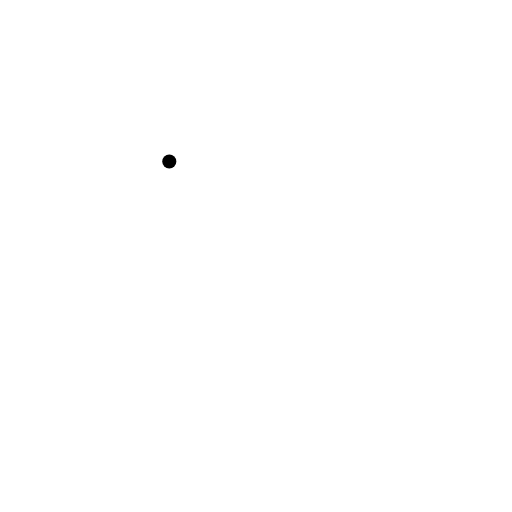
t = 0.00 s
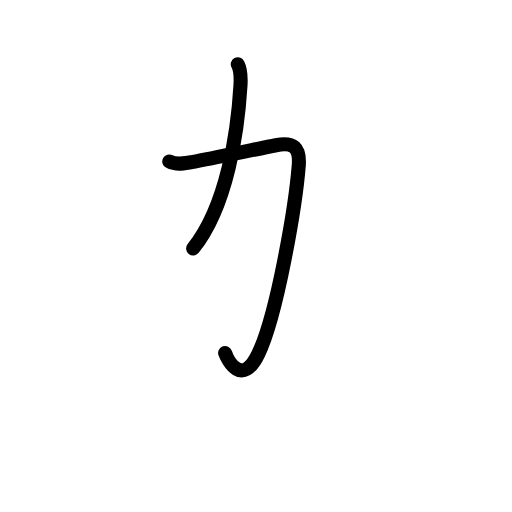
t = 1.80 s
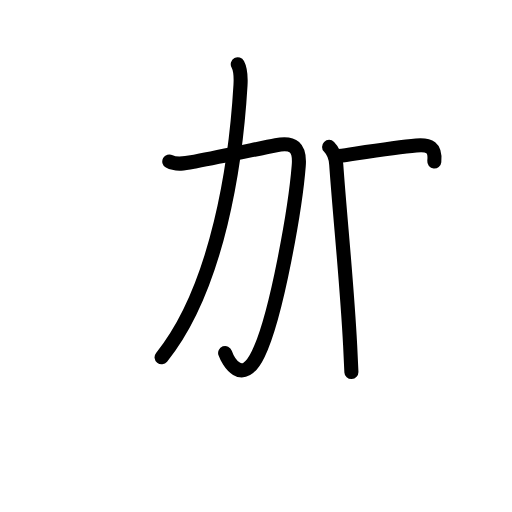
t = 3.60 s
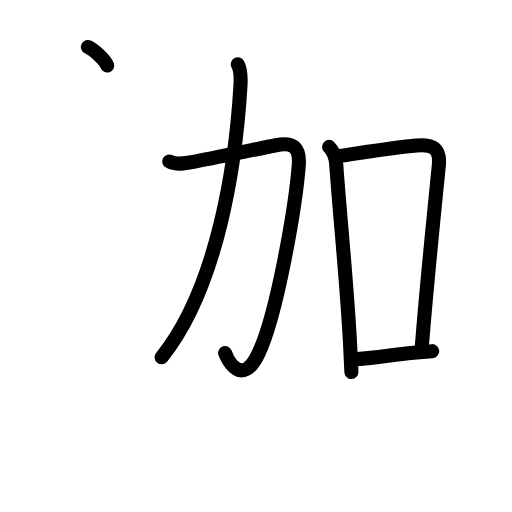
t = 5.40 s
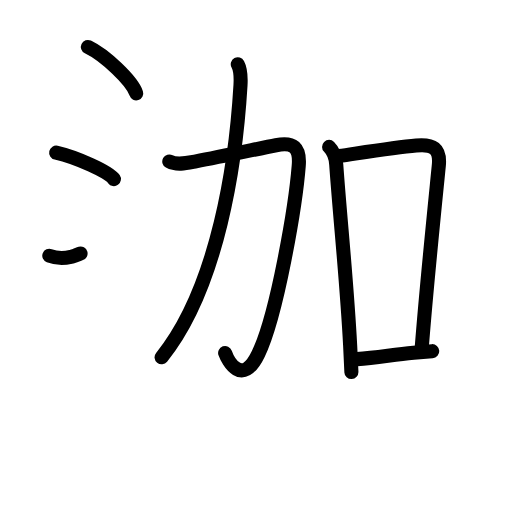
t = 7.20 s
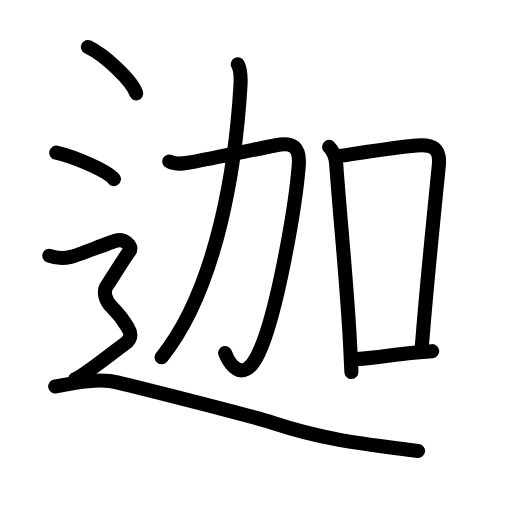
t = 9.00 s

The animated SVG that drew these frames (rendered in a browser with its animation timeline set to each time). Animation: 34 SMIL elements (animate=34); one cycle of 9.00 s.

<?xml version="1.0" encoding="UTF-8"?>
<!--
AniKanjiVG is licensed by CC-BY-SA Paul C. Sommerhoff (https://bitbucket.org/sommerhoff/anikanjivg).
AniKanjiVG uses KanjiVG which is licensed by CC-BY-SA Ulrich Apel (http://kanjivg.tagaini.net).
See also http://creativecommons.org/licenses/by-sa/3.0/
-->
<svg xmlns:kvg='http://kanjivg.tagaini.net' xmlns='http://www.w3.org/2000/svg' width='109' height='109' viewBox='0 0 109 109' style='fill:none;stroke:#000000;stroke-width:3;stroke-linecap:round;stroke-linejoin:round;' id="kvg:kanji_08fe6"><g id="kvg:08fe6" kvg:element="迦"><g id="kvg:08fe6-g1" kvg:element="加"><g id="kvg:08fe6-g2" kvg:element="力" kvg:position="left"><path id="kvg:08fe6-s1" kvg:type="㇆" d="M36.04,34.37c1.67,0.92,3.96,0.31,5.68-0.01c5.33-1.01,13.17-2.67,17.03-3.44c3.72-0.74,5.16,0.47,4.85,4.34c-0.68,8.6-4.62,31.79-8.61,40.07c-3.46,7.18-6.49,1.42-7.06-0.18"><animate attributeName="d" begin="0.0s" dur="0.2s" from="M36.04,34.37C36.04,34.37,36.04,34.37,36.04,34.37" to="M36.04,34.37c1.67,0.92,3.96,0.31,5.68-0.01" />
<animate attributeName="d" begin="0.2s" dur="0.2s" from="M36.04,34.37c1.67,0.92,3.96,0.31,5.68-0.01c0,0,0,0,0,0,0" to="M36.04,34.37c1.67,0.92,3.96,0.31,5.68-0.01c5.33-1.01,13.17-2.67,17.03-3.44" />
<animate attributeName="d" begin="0.4s" dur="0.2s" from="M36.04,34.37c1.67,0.92,3.96,0.31,5.68-0.01c5.33-1.01,13.17-2.67,17.03-3.44c0,0,0,0,0,0,0" to="M36.04,34.37c1.67,0.92,3.96,0.31,5.68-0.01c5.33-1.01,13.17-2.67,17.03-3.44c3.72-0.74,5.16,0.47,4.85,4.34" />
<animate attributeName="d" begin="0.6000000000000001s" dur="0.2s" from="M36.04,34.37c1.67,0.92,3.96,0.31,5.68-0.01c5.33-1.01,13.17-2.67,17.03-3.44c3.72-0.74,5.16,0.47,4.85,4.34c0,0,0,0,0,0,0" to="M36.04,34.37c1.67,0.92,3.96,0.31,5.68-0.01c5.33-1.01,13.17-2.67,17.03-3.44c3.72-0.74,5.16,0.47,4.85,4.34c-0.68,8.6-4.62,31.79-8.61,40.07" />
<animate attributeName="d" begin="0.8s" dur="0.2s" from="M36.04,34.37c1.67,0.92,3.96,0.31,5.68-0.01c5.33-1.01,13.17-2.67,17.03-3.44c3.72-0.74,5.16,0.47,4.85,4.34c-0.68,8.6-4.62,31.79-8.61,40.07c0,0,0,0,0,0,0" to="M36.04,34.37c1.67,0.92,3.96,0.31,5.68-0.01c5.33-1.01,13.17-2.67,17.03-3.44c3.72-0.74,5.16,0.47,4.85,4.34c-0.68,8.6-4.62,31.79-8.61,40.07c-3.46,7.18-6.49,1.42-7.06-0.18" />
</path>
<path id="kvg:08fe6-s2" kvg:type="㇒" d="M50.62,13.68c0.71,1.33,0.66,3,0.58,4.45C50.25,34.33,46.5,61,34.4,76.07"><animate attributeName="d" begin="1.0s" dur="0.5s" from="M50.62,13.68C50.62,13.68,50.62,13.68,50.62,13.68" to="M50.62,13.68c0.71,1.33,0.66,3,0.58,4.45" />
<animate attributeName="d" begin="1.5s" dur="0.5s" from="M50.62,13.68c0.71,1.33,0.66,3,0.58,4.45c0,0,0,0,0,0,0" to="M50.62,13.68c0.71,1.33,0.66,3,0.58,4.45C50.25,34.33,46.5,61,34.4,76.07" />
<animate attributeName="d" begin="0s" dur="1.0s" from="M-100,-100" to="M-100,-100" />
</path>
</g>
<g id="kvg:08fe6-g3" kvg:element="口" kvg:position="right"><path id="kvg:08fe6-s3" kvg:type="㇑" d="M70.06,31.27c0.9,0.9,1.43,2.43,1.52,3.73c0.79,11.25,2.27,25.12,2.96,38.49c0.1,2,0.2,3.92,0.27,5.72"><animate attributeName="d" begin="2.0s" dur="0.3333333333333333s" from="M70.06,31.27C70.06,31.27,70.06,31.27,70.06,31.27" to="M70.06,31.27c0.9,0.9,1.43,2.43,1.52,3.73" />
<animate attributeName="d" begin="2.3333333333333335s" dur="0.3333333333333333s" from="M70.06,31.27c0.9,0.9,1.43,2.43,1.52,3.73c0,0,0,0,0,0,0" to="M70.06,31.27c0.9,0.9,1.43,2.43,1.52,3.73c0.79,11.25,2.27,25.12,2.96,38.49" />
<animate attributeName="d" begin="2.6666666666666665s" dur="0.3333333333333333s" from="M70.06,31.27c0.9,0.9,1.43,2.43,1.52,3.73c0.79,11.25,2.27,25.12,2.96,38.49c0,0,0,0,0,0,0" to="M70.06,31.27c0.9,0.9,1.43,2.43,1.52,3.73c0.79,11.25,2.27,25.12,2.96,38.49c0.1,2,0.2,3.92,0.27,5.72" />
<animate attributeName="d" begin="0s" dur="2.0s" from="M-100,-100" to="M-100,-100" />
</path>
<path id="kvg:08fe6-s4" kvg:type="㇕b" d="M72.19,33.22c6.87-1.02,12.15-1.87,16.43-2.24c3.56-0.31,5.16,0.54,4.8,4.26c-0.63,6.41-2.51,24.44-3.62,38.56"><animate attributeName="d" begin="3.0s" dur="0.3333333333333333s" from="M72.19,33.22C72.19,33.22,72.19,33.22,72.19,33.22" to="M72.19,33.22c6.87-1.02,12.15-1.87,16.43-2.24" />
<animate attributeName="d" begin="3.3333333333333335s" dur="0.3333333333333333s" from="M72.19,33.22c6.87-1.02,12.15-1.87,16.43-2.24c0,0,0,0,0,0,0" to="M72.19,33.22c6.87-1.02,12.15-1.87,16.43-2.24c3.56-0.31,5.16,0.54,4.8,4.26" />
<animate attributeName="d" begin="3.6666666666666665s" dur="0.3333333333333333s" from="M72.19,33.22c6.87-1.02,12.15-1.87,16.43-2.24c3.56-0.31,5.16,0.54,4.8,4.26c0,0,0,0,0,0,0" to="M72.19,33.22c6.87-1.02,12.15-1.87,16.43-2.24c3.56-0.31,5.16,0.54,4.8,4.26c-0.63,6.41-2.51,24.44-3.62,38.56" />
<animate attributeName="d" begin="0s" dur="3.0s" from="M-100,-100" to="M-100,-100" />
</path>
<path id="kvg:08fe6-s5" kvg:type="㇐b" d="M76,76.45c4.25-0.29,7.34-0.91,12.04-1.37c1.22-0.12,2.53-0.23,3.98-0.32"><animate attributeName="d" begin="4.0s" dur="0.5s" from="M76,76.45C76,76.45,76,76.45,76,76.45" to="M76,76.45c4.25-0.29,7.34-0.91,12.04-1.37" />
<animate attributeName="d" begin="4.5s" dur="0.5s" from="M76,76.45c4.25-0.29,7.34-0.91,12.04-1.37c0,0,0,0,0,0,0" to="M76,76.45c4.25-0.29,7.34-0.91,12.04-1.37c1.22-0.12,2.53-0.23,3.98-0.32" />
<animate attributeName="d" begin="0s" dur="4.0s" from="M-100,-100" to="M-100,-100" />
</path>
</g>
</g>
<g id="kvg:08fe6-g4" kvg:element="辶" kvg:position="nyo" kvg:radical="tradit"><path id="kvg:08fe6-s6" kvg:type="㇔" d="M18.71,10c3.63,1.74,9.38,7.17,10.29,9.88"><animate attributeName="d" begin="5.0s" dur="1.0s" from="M18.71,10C18.71,10,18.71,10,18.71,10" to="M18.71,10c3.63,1.74,9.38,7.17,10.29,9.88" />
<animate attributeName="d" begin="0s" dur="5.0s" from="M-100,-100" to="M-100,-100" />
</path>
<path id="kvg:08fe6-s7" kvg:type="㇔" d="M11.96,32.5c4.34,0.99,11.21,4.09,12.29,5.63"><animate attributeName="d" begin="6.0s" dur="1.0s" from="M11.96,32.5C11.96,32.5,11.96,32.5,11.96,32.5" to="M11.96,32.5c4.34,0.99,11.21,4.09,12.29,5.63" />
<animate attributeName="d" begin="0s" dur="6.0s" from="M-100,-100" to="M-100,-100" />
</path>
<path id="kvg:08fe6-s8" kvg:type="㇋" d="M10.5,54.44c2.25,0.85,3.75,0.43,4.75,0.21c1-0.21,8-2.99,9.5-3.42c1.5-0.43,3.75,1.07,2.75,2.35s-4,6.19-4.75,7.26c-0.75,1.07-0.5,2.99,1,4.48s2.75,3.2,3.5,4.48C28,71.09,28,72.16,26.5,73.23c-1.5,1.07-9,7.04-10.5,7.47"><animate attributeName="d" begin="7.0s" dur="0.16666666666666666s" from="M10.5,54.44C10.5,54.44,10.5,54.44,10.5,54.44" to="M10.5,54.44c2.25,0.85,3.75,0.43,4.75,0.21" />
<animate attributeName="d" begin="7.166666666666667s" dur="0.16666666666666666s" from="M10.5,54.44c2.25,0.85,3.75,0.43,4.75,0.21c0,0,0,0,0,0,0" to="M10.5,54.44c2.25,0.85,3.75,0.43,4.75,0.21c1-0.21,8-2.99,9.5-3.42" />
<animate attributeName="d" begin="7.333333333333333s" dur="0.16666666666666666s" from="M10.5,54.44c2.25,0.85,3.75,0.43,4.75,0.21c1-0.21,8-2.99,9.5-3.42c0,0,0,0,0,0,0" to="M10.5,54.44c2.25,0.85,3.75,0.43,4.75,0.21c1-0.21,8-2.99,9.5-3.42c1.5-0.43,3.75,1.07,2.75,2.35s-4,6.19-4.75,7.26" />
<animate attributeName="d" begin="7.5s" dur="0.16666666666666666s" from="M10.5,54.44c2.25,0.85,3.75,0.43,4.75,0.21c1-0.21,8-2.99,9.5-3.42c1.5-0.43,3.75,1.07,2.75,2.35s-4,6.19-4.75,7.26c0,0,0,0,0,0,0" to="M10.5,54.44c2.25,0.85,3.75,0.43,4.75,0.21c1-0.21,8-2.99,9.5-3.42c1.5-0.43,3.75,1.07,2.75,2.35s-4,6.19-4.75,7.26c-0.75,1.07-0.5,2.99,1,4.48s2.75,3.2,3.5,4.48" />
<animate attributeName="d" begin="7.666666666666667s" dur="0.16666666666666666s" from="M10.5,54.44c2.25,0.85,3.75,0.43,4.75,0.21c1-0.21,8-2.99,9.5-3.42c1.5-0.43,3.75,1.07,2.75,2.35s-4,6.19-4.75,7.26c-0.75,1.07-0.5,2.99,1,4.48s2.75,3.2,3.5,4.48c0,0,0,0,0,0,0" to="M10.5,54.44c2.25,0.85,3.75,0.43,4.75,0.21c1-0.21,8-2.99,9.5-3.42c1.5-0.43,3.75,1.07,2.75,2.35s-4,6.19-4.75,7.26c-0.75,1.07-0.5,2.99,1,4.48s2.75,3.2,3.5,4.48C28,71.09,28,72.16,26.5,73.23" />
<animate attributeName="d" begin="7.833333333333333s" dur="0.16666666666666666s" from="M10.5,54.44c2.25,0.85,3.75,0.43,4.75,0.21c1-0.21,8-2.99,9.5-3.42c1.5-0.43,3.75,1.07,2.75,2.35s-4,6.19-4.75,7.26c-0.75,1.07-0.5,2.99,1,4.48s2.75,3.2,3.5,4.48C28,71.09,28,72.16,26.5,73.23c0,0,0,0,0,0,0" to="M10.5,54.44c2.25,0.85,3.75,0.43,4.75,0.21c1-0.21,8-2.99,9.5-3.42c1.5-0.43,3.75,1.07,2.75,2.35s-4,6.19-4.75,7.26c-0.75,1.07-0.5,2.99,1,4.48s2.75,3.2,3.5,4.48C28,71.09,28,72.16,26.5,73.23c-1.5,1.07-9,7.04-10.5,7.47" />
<animate attributeName="d" begin="0s" dur="7.0s" from="M-100,-100" to="M-100,-100" />
</path>
<path id="kvg:08fe6-s9" kvg:type="㇏" d="M11.75,82.28c2.99-0.56,8.97-1.97,13.46-0.84C29.54,82.53,52.93,88.33,58,90c11.96,3.93,20.25,4.6,31,6"><animate attributeName="d" begin="8.0s" dur="0.3333333333333333s" from="M11.75,82.28C11.75,82.28,11.75,82.28,11.75,82.28" to="M11.75,82.28c2.99-0.56,8.97-1.97,13.46-0.84" />
<animate attributeName="d" begin="8.333333333333334s" dur="0.3333333333333333s" from="M11.75,82.28c2.99-0.56,8.97-1.97,13.46-0.84c0,0,0,0,0,0,0" to="M11.75,82.28c2.99-0.56,8.97-1.97,13.46-0.84C29.54,82.53,52.93,88.33,58,90" />
<animate attributeName="d" begin="8.666666666666666s" dur="0.3333333333333333s" from="M11.75,82.28c2.99-0.56,8.97-1.97,13.46-0.84C29.54,82.53,52.93,88.33,58,90c0,0,0,0,0,0,0" to="M11.75,82.28c2.99-0.56,8.97-1.97,13.46-0.84C29.54,82.53,52.93,88.33,58,90c11.96,3.93,20.25,4.6,31,6" />
<animate attributeName="d" begin="0s" dur="8.0s" from="M-100,-100" to="M-100,-100" />
</path>
</g>
</g>
</svg>
